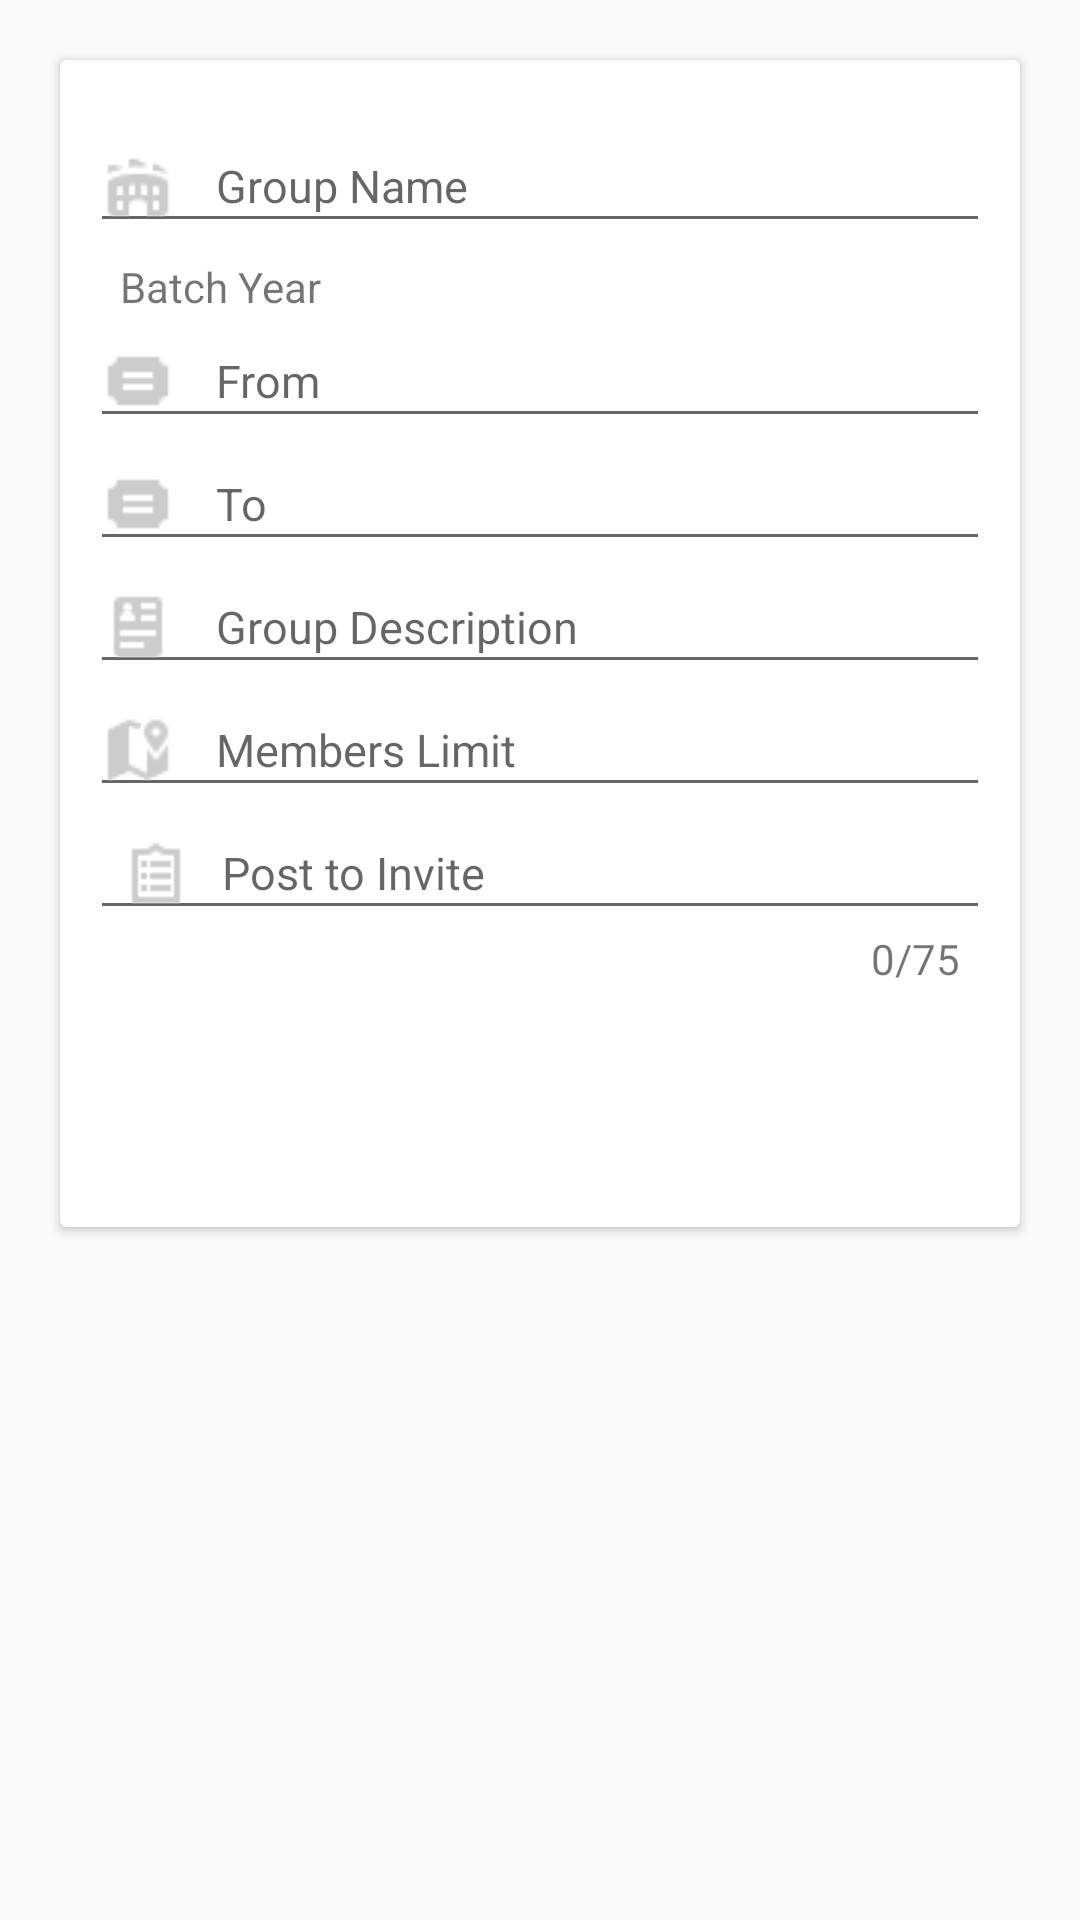

Reconstruct the res/layout file that produces this screen, plus the resources it refers to.
<!-- AndroidManifest.xml: application theme AppTheme.NoActionBar -->
<!-- res/layout/fragment_create_group.xml -->
<?xml version="1.0" encoding="utf-8"?>
<RelativeLayout xmlns:android="http://schemas.android.com/apk/res/android"
    xmlns:tools="http://schemas.android.com/tools"
    android:layout_width="match_parent"
    android:layout_height="match_parent"
    xmlns:app="http://schemas.android.com/apk/res-auto"
    tools:context="com.ued.alumni.Fragments.CreateGroup">

    <android.support.v7.widget.CardView
        android:id="@+id/login_card"
        android:layout_width="match_parent"
        android:layout_height="wrap_content"
        android:layout_gravity="center"
        android:layout_marginLeft="20dp"
        android:layout_marginRight="20dp"
        android:layout_marginTop="20dp"
        android:background="@android:color/white"
        app:cardUseCompatPadding="false">

        <ScrollView
            android:layout_width="match_parent"
            android:layout_height="match_parent">
            <LinearLayout
                android:layout_width="match_parent"
                android:layout_height="wrap_content"
                android:layout_marginTop="10dp"
                android:orientation="vertical"
                android:padding="10dp">
                <EditText
                    android:layout_width="match_parent"
                    android:layout_height="wrap_content"
                    android:drawableLeft="@drawable/event_venue"
                    android:drawablePadding="14dp"
                    android:hint="Group Name"
                    android:id="@+id/et_grp_name"
                    android:textColor="@color/colorText"
                    android:textSize="15dp" />

                <LinearLayout
                    android:orientation="vertical"
                    android:layout_width="match_parent"
                    android:layout_height="wrap_content">

                    <TextView
                        android:layout_width="wrap_content"
                        android:layout_height="wrap_content"
                        android:text="Batch Year"
                        android:paddingLeft="10dp"
                        android:paddingTop="5dp"/>

                <EditText
                    android:layout_width="match_parent"
                    android:layout_height="wrap_content"
                    android:drawableLeft="@drawable/category"
                    android:drawablePadding="14dp"
                    android:clickable="true"
                    android:id="@+id/et_grp_batch"
                    android:focusable="false"
                    android:hint="From"
                    android:textColor="@color/colorText"
                    android:textSize="15dp" />

                    <EditText
                        android:layout_width="match_parent"
                        android:layout_height="wrap_content"
                        android:drawableLeft="@drawable/category"
                        android:drawablePadding="14dp"
                        android:clickable="true"
                        android:id="@+id/et_grp_batch1"
                        android:focusable="false"
                        android:hint="To"
                        android:textColor="@color/colorText"
                        android:textSize="15dp" />

                </LinearLayout>
                <EditText
                    android:layout_width="match_parent"
                    android:layout_height="wrap_content"
                    android:drawableLeft="@drawable/vacanies_job_profile"
                    android:drawablePadding="14dp"
                    android:id="@+id/et_grp_desc"
                    android:hint="Group Description"
                    android:textColor="@color/colorText"
                    android:textSize="15dp" />
                <EditText
                    android:layout_width="match_parent"
                    android:layout_height="wrap_content"
                    android:drawableLeft="@drawable/vacan_location"
                    android:drawablePadding="14dp"
                    android:clickable="true"
                    android:focusable="false"
                    android:id="@+id/et_vacan_state"
                    android:hint="Members Limit"
                    android:textColor="@color/colorText"
                    android:textSize="15dp" />





                <LinearLayout
                    android:layout_width="match_parent"
                    android:layout_height="wrap_content"
                    android:orientation="vertical">
                    <EditText
                        android:layout_width="match_parent"
                        android:layout_height="wrap_content"
                        android:layout_gravity="center_vertical"
                        android:fadeScrollbars="false"
                        android:hint="Post to Invite"
                        android:inputType="textMultiLine"
                        android:maxLines="6"
                        android:id="@+id/et_invite_post_text"
                        android:drawableLeft="@drawable/vacan_details"
                        android:drawablePadding="10dp"
                        android:minLines="1"
                        android:maxLength="75"
                        android:paddingLeft="10dp"
                        android:paddingRight="6dp"
                        android:scrollbars="vertical"
                        android:textSize="15sp" />
                    <TextView
                        android:layout_width="match_parent"
                        android:layout_height="wrap_content"
                        android:id="@+id/tv_vacan_text_count"
                        android:gravity="right"
                        android:text="0/75"
                        android:layout_marginRight="10dp"/>
                </LinearLayout>
                <Button
                    android:layout_width="match_parent"
                    android:layout_height="40dp"
                    android:id="@+id/btn_create_new_grp"
                    android:layout_marginBottom="10dp"
                    android:layout_marginTop="20dp"
                    android:background="@drawable/border_button"
                    android:elevation="5dp"
                    android:shadowColor="@color/cardview_shadow_end_color"
                    android:text="Create Group"
                    android:textAllCaps="false"
                    android:textColor="@android:color/white"
                    android:textSize="16sp" />
            </LinearLayout>
        </ScrollView>
    </android.support.v7.widget.CardView>


</RelativeLayout>
<!-- resources referenced by this layout -->
<resources>
  <color name="colorText">#232a34</color>
  <!-- drawable category: png bitmap (drawable, 246 bytes) -->
  <!-- drawable event_venue: png bitmap (drawable, 487 bytes) -->
  <!-- drawable vacan_details: png bitmap (drawable, 250 bytes) -->
  <!-- drawable vacan_location: png bitmap (drawable, 539 bytes) -->
  <!-- drawable vacanies_job_profile: png bitmap (drawable, 306 bytes) -->
  <style name="AppTheme.NoActionBar">
  
          <item name="windowActionBar">false</item>
          <item name="windowNoTitle">true</item>
      </style>
</resources>
